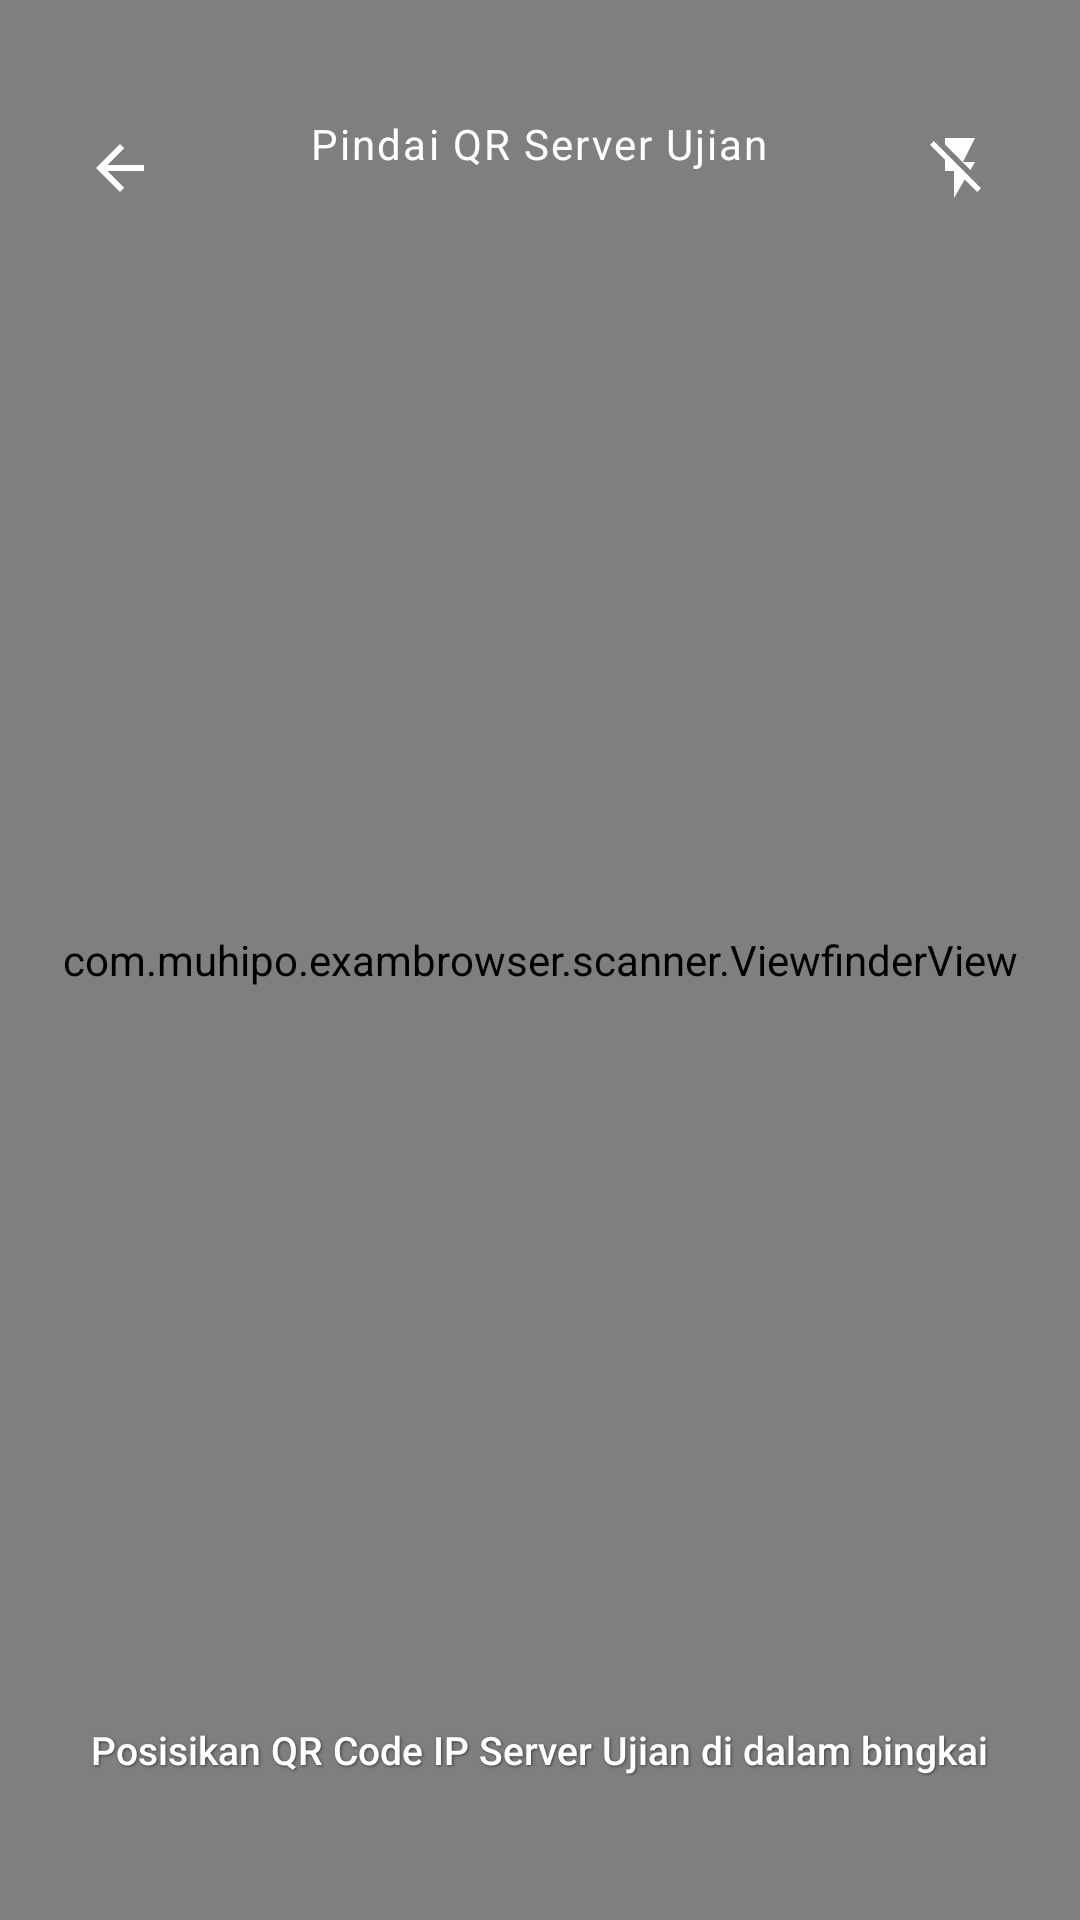

This screen was rendered from an Android layout file. Write that file and the resources it references.
<!-- AndroidManifest.xml: activity theme Theme.ExamBrowser.Fullscreen -->
<!-- res/layout/activity_scanner.xml -->
<?xml version="1.0" encoding="utf-8"?>
<FrameLayout xmlns:android="http://schemas.android.com/apk/res/android"
    xmlns:app="http://schemas.android.com/apk/res-auto"
    android:id="@+id/scannerRoot"
    android:layout_width="match_parent"
    android:layout_height="match_parent"
    android:background="@android:color/black">

    
    <androidx.camera.view.PreviewView
        android:id="@+id/previewView"
        android:layout_width="match_parent"
        android:layout_height="match_parent" />

    
    <com.muhipo.exambrowser.scanner.ViewfinderView
        android:id="@+id/viewfinderView"
        android:layout_width="match_parent"
        android:layout_height="match_parent" />

    
    <RelativeLayout
        android:id="@+id/topBar"
        android:layout_width="match_parent"
        android:layout_height="wrap_content"
        android:paddingStart="16dp"
        android:paddingTop="@dimen/scanner_topbar_padding_top"
        android:paddingEnd="16dp"
        android:paddingBottom="16dp">

        <ImageButton
            android:id="@+id/btnCloseScanner"
            android:layout_width="48dp"
            android:layout_height="48dp"
            android:layout_alignParentStart="true"
            android:background="?attr/selectableItemBackgroundBorderless"
            android:contentDescription="Close"
            android:focusable="true"
            android:src="@drawable/ic_arrow_back"
            app:tint="@color/text_white" />

        <TextView
            android:layout_width="wrap_content"
            android:layout_height="wrap_content"
            android:layout_centerInParent="true"
            android:fontFamily="sans-serif-bold"
            android:letterSpacing="0.05"
            android:text="@string/scanner_title"
            android:textColor="@color/text_white"
            android:textSize="@dimen/button_text_size" />

        <ImageButton
            android:id="@+id/btnToggleFlash"
            android:layout_width="48dp"
            android:layout_height="48dp"
            android:layout_alignParentEnd="true"
            android:background="?attr/selectableItemBackgroundBorderless"
            android:contentDescription="Flash"
            android:focusable="true"
            android:src="@drawable/ic_flash_off"
            app:tint="@color/text_white" />
    </RelativeLayout>

    
    <LinearLayout
        android:id="@+id/bottomPromptLayout"
        android:layout_width="match_parent"
        android:layout_height="wrap_content"
        android:layout_gravity="bottom"
        android:gravity="center"
        android:orientation="vertical"
        android:paddingStart="24dp"
        android:paddingEnd="24dp"
        android:paddingBottom="48dp">

        
        <com.google.android.material.card.MaterialCardView
            android:id="@+id/cardInvalidCode"
            android:layout_width="wrap_content"
            android:layout_height="wrap_content"
            android:layout_marginBottom="16dp"
            android:visibility="gone"
            app:cardBackgroundColor="@color/danger"
            app:cardCornerRadius="8dp"
            app:cardElevation="4dp">

            <TextView
                android:id="@+id/tvInvalidCode"
                android:layout_width="wrap_content"
                android:layout_height="wrap_content"
                android:paddingStart="16dp"
                android:paddingTop="8dp"
                android:paddingEnd="16dp"
                android:paddingBottom="8dp"
                android:text="@string/error_invalid_exam_code"
                android:textColor="@color/text_white"
                android:textSize="@dimen/body_text_size"
                android:textStyle="bold" />
        </com.google.android.material.card.MaterialCardView>

        <TextView
            android:layout_width="wrap_content"
            android:layout_height="wrap_content"
            android:fontFamily="sans-serif-medium"
            android:gravity="center"
            android:shadowColor="#80000000"
            android:shadowDx="1"
            android:shadowDy="1"
            android:shadowRadius="2"
            android:text="@string/scanner_prompt"
            android:textColor="@color/text_white"
            android:textSize="@dimen/body_text_size" />
    </LinearLayout>

</FrameLayout>
<!-- resources referenced by this layout -->
<resources>
  <color name="danger">#EF4444</color>
  <color name="text_white">#FFFFFF</color>
  <dimen name="body_text_size">13sp</dimen>
  <dimen name="button_text_size">14sp</dimen>
  <dimen name="scanner_topbar_padding_top">32dp</dimen>
  <!-- drawable ic_arrow_back (drawable) -->
  <vector xmlns:android="http://schemas.android.com/apk/res/android"
      android:width="24dp"
      android:height="24dp"
      android:viewportWidth="24"
      android:viewportHeight="24">
      <path
          android:fillColor="#0F172A"
          android:pathData="M20,11H7.83l5.59,-5.59L12,4l-8,8l8,8l1.41,-1.41L7.83,13H20v-2z" />
  </vector>
  <!-- drawable ic_flash_off (drawable) -->
  <vector xmlns:android="http://schemas.android.com/apk/res/android"
      android:width="24dp"
      android:height="24dp"
      android:viewportWidth="24"
      android:viewportHeight="24">
      <path
          android:fillColor="#FFFFFF"
          android:pathData="M3.27,3L2,4.27l5,5V13h3v9l3.58,-6.14L17.73,20 19,18.73 3.27,3z M17,10h-4l4,-8H7v2.18l8.46,8.46L17,10z" />
  </vector>
  <string name="error_invalid_exam_code">Format QR Code / IP Server Ujian tidak valid.</string>
  <string name="scanner_prompt">Posisikan QR Code IP Server Ujian di dalam bingkai</string>
  <string name="scanner_title">Pindai QR Server Ujian</string>
  <style name="Theme.ExamBrowser.Fullscreen" parent="Theme.Material3.DayNight.NoActionBar">
          <item name="colorPrimary">@color/brand_primary</item>
          <item name="colorPrimaryDark">@color/brand_primary_dark</item>
          <item name="android:windowBackground">@android:color/black</item>
          <item name="android:windowNoTitle">true</item>
          <item name="android:windowFullscreen">true</item>
          <item name="android:windowLayoutInDisplayCutoutMode">shortEdges</item>
      </style>
  <color name="brand_primary">#0F2C59</color>
  <color name="brand_primary_dark">#0B192C</color>
</resources>
